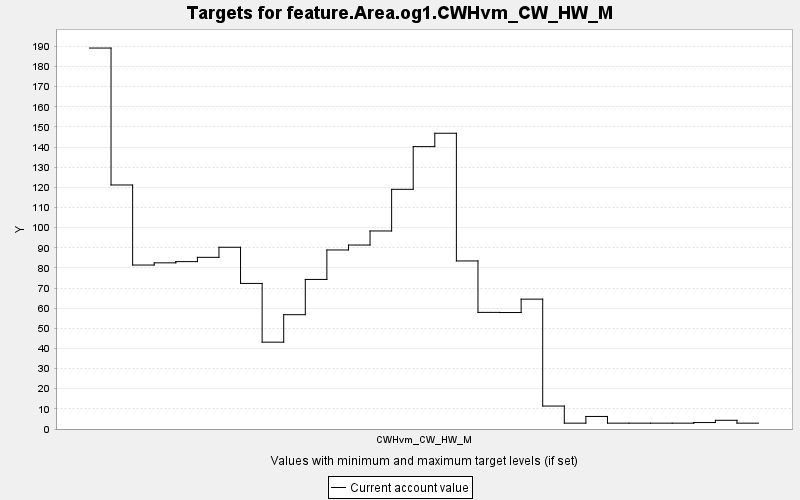

The data file committed next to this chart (first rows):
TARGET, PERIOD, YEAR, PERIODWIDTH, MINIMUM, MAXIMUM, MINWEIGHT, MAXWEIGHT, CURRENT, SUMMARY
feature.Area.og1.CWHvm_CW_HW_M, 0, 0, 10.0, 0.0, 10000, 1.0, 1.0, 189.2, 0.0
feature.Area.og1.CWHvm_CW_HW_M, 1, 10, 10.0, 0.0, 10000, 1.0, 1.0, 121.2, 0.0
feature.Area.og1.CWHvm_CW_HW_M, 2, 20, 10.0, 0.0, 10000, 1.0, 1.0, 81.43, 0.0
feature.Area.og1.CWHvm_CW_HW_M, 3, 30, 10.0, 0.0, 10000, 1.0, 1.0, 82.52, 0.0
feature.Area.og1.CWHvm_CW_HW_M, 4, 40, 10.0, 0.0, 10000, 1.0, 1.0, 83.13, 0.0
feature.Area.og1.CWHvm_CW_HW_M, 5, 50, 10.0, 0.0, 10000, 1.0, 1.0, 85.26, 0.0
feature.Area.og1.CWHvm_CW_HW_M, 6, 60, 10.0, 0.0, 10000, 1.0, 1.0, 90.26, 0.0
feature.Area.og1.CWHvm_CW_HW_M, 7, 70, 10.0, 0.0, 10000, 1.0, 1.0, 72.3, 0.0
feature.Area.og1.CWHvm_CW_HW_M, 8, 80, 10.0, 0.0, 10000, 1.0, 1.0, 43.12, 0.0
feature.Area.og1.CWHvm_CW_HW_M, 9, 90, 10.0, 0.0, 10000, 1.0, 1.0, 56.78, 0.0
feature.Area.og1.CWHvm_CW_HW_M, 10, 100, 10.0, 0.0, 10000, 1.0, 1.0, 74.28, 0.0
feature.Area.og1.CWHvm_CW_HW_M, 11, 110, 10.0, 0.0, 10000, 1.0, 1.0, 88.92, 0.0
feature.Area.og1.CWHvm_CW_HW_M, 12, 120, 10.0, 0.0, 10000, 1.0, 1.0, 91.37, 0.0
feature.Area.og1.CWHvm_CW_HW_M, 13, 130, 10.0, 0.0, 10000, 1.0, 1.0, 98.35, 0.0
feature.Area.og1.CWHvm_CW_HW_M, 14, 140, 10.0, 0.0, 10000, 1.0, 1.0, 119, 0.0
feature.Area.og1.CWHvm_CW_HW_M, 15, 150, 10.0, 0.0, 10000, 1.0, 1.0, 140.2, 0.0
feature.Area.og1.CWHvm_CW_HW_M, 16, 160, 10.0, 0.0, 10000, 1.0, 1.0, 146.9, 0.0
feature.Area.og1.CWHvm_CW_HW_M, 17, 170, 10.0, 0.0, 10000, 1.0, 1.0, 83.46, 0.0
feature.Area.og1.CWHvm_CW_HW_M, 18, 180, 10.0, 0.0, 10000, 1.0, 1.0, 57.92, 0.0
feature.Area.og1.CWHvm_CW_HW_M, 19, 190, 10.0, 0.0, 10000, 1.0, 1.0, 57.84, 0.0
feature.Area.og1.CWHvm_CW_HW_M, 20, 200, 10.0, 0.0, 10000, 1.0, 1.0, 64.49, 0.0
feature.Area.og1.CWHvm_CW_HW_M, 21, 210, 10.0, 0.0, 10000, 1.0, 1.0, 11.4, 0.0
feature.Area.og1.CWHvm_CW_HW_M, 22, 220, 10.0, 0.0, 10000, 1.0, 1.0, 2.903, 0.0
feature.Area.og1.CWHvm_CW_HW_M, 23, 230, 10.0, 0.0, 10000, 1.0, 1.0, 6.232, 0.0
feature.Area.og1.CWHvm_CW_HW_M, 24, 240, 10.0, 0.0, 10000, 1.0, 1.0, 2.903, 0.0
feature.Area.og1.CWHvm_CW_HW_M, 25, 250, 10.0, 0.0, 10000, 1.0, 1.0, 2.903, 0.0
feature.Area.og1.CWHvm_CW_HW_M, 26, 260, 10.0, 0.0, 10000, 1.0, 1.0, 2.903, 0.0
feature.Area.og1.CWHvm_CW_HW_M, 27, 270, 10.0, 0.0, 10000, 1.0, 1.0, 2.903, 0.0
feature.Area.og1.CWHvm_CW_HW_M, 28, 280, 10.0, 0.0, 10000, 1.0, 1.0, 3.204, 0.0
feature.Area.og1.CWHvm_CW_HW_M, 29, 290, 10.0, 0.0, 10000, 1.0, 1.0, 4.324, 0.0
feature.Area.og1.CWHvm_CW_HW_M, 30, 300, 10.0, 0.0, 10000, 1.0, 1.0, 2.903, 0.0
